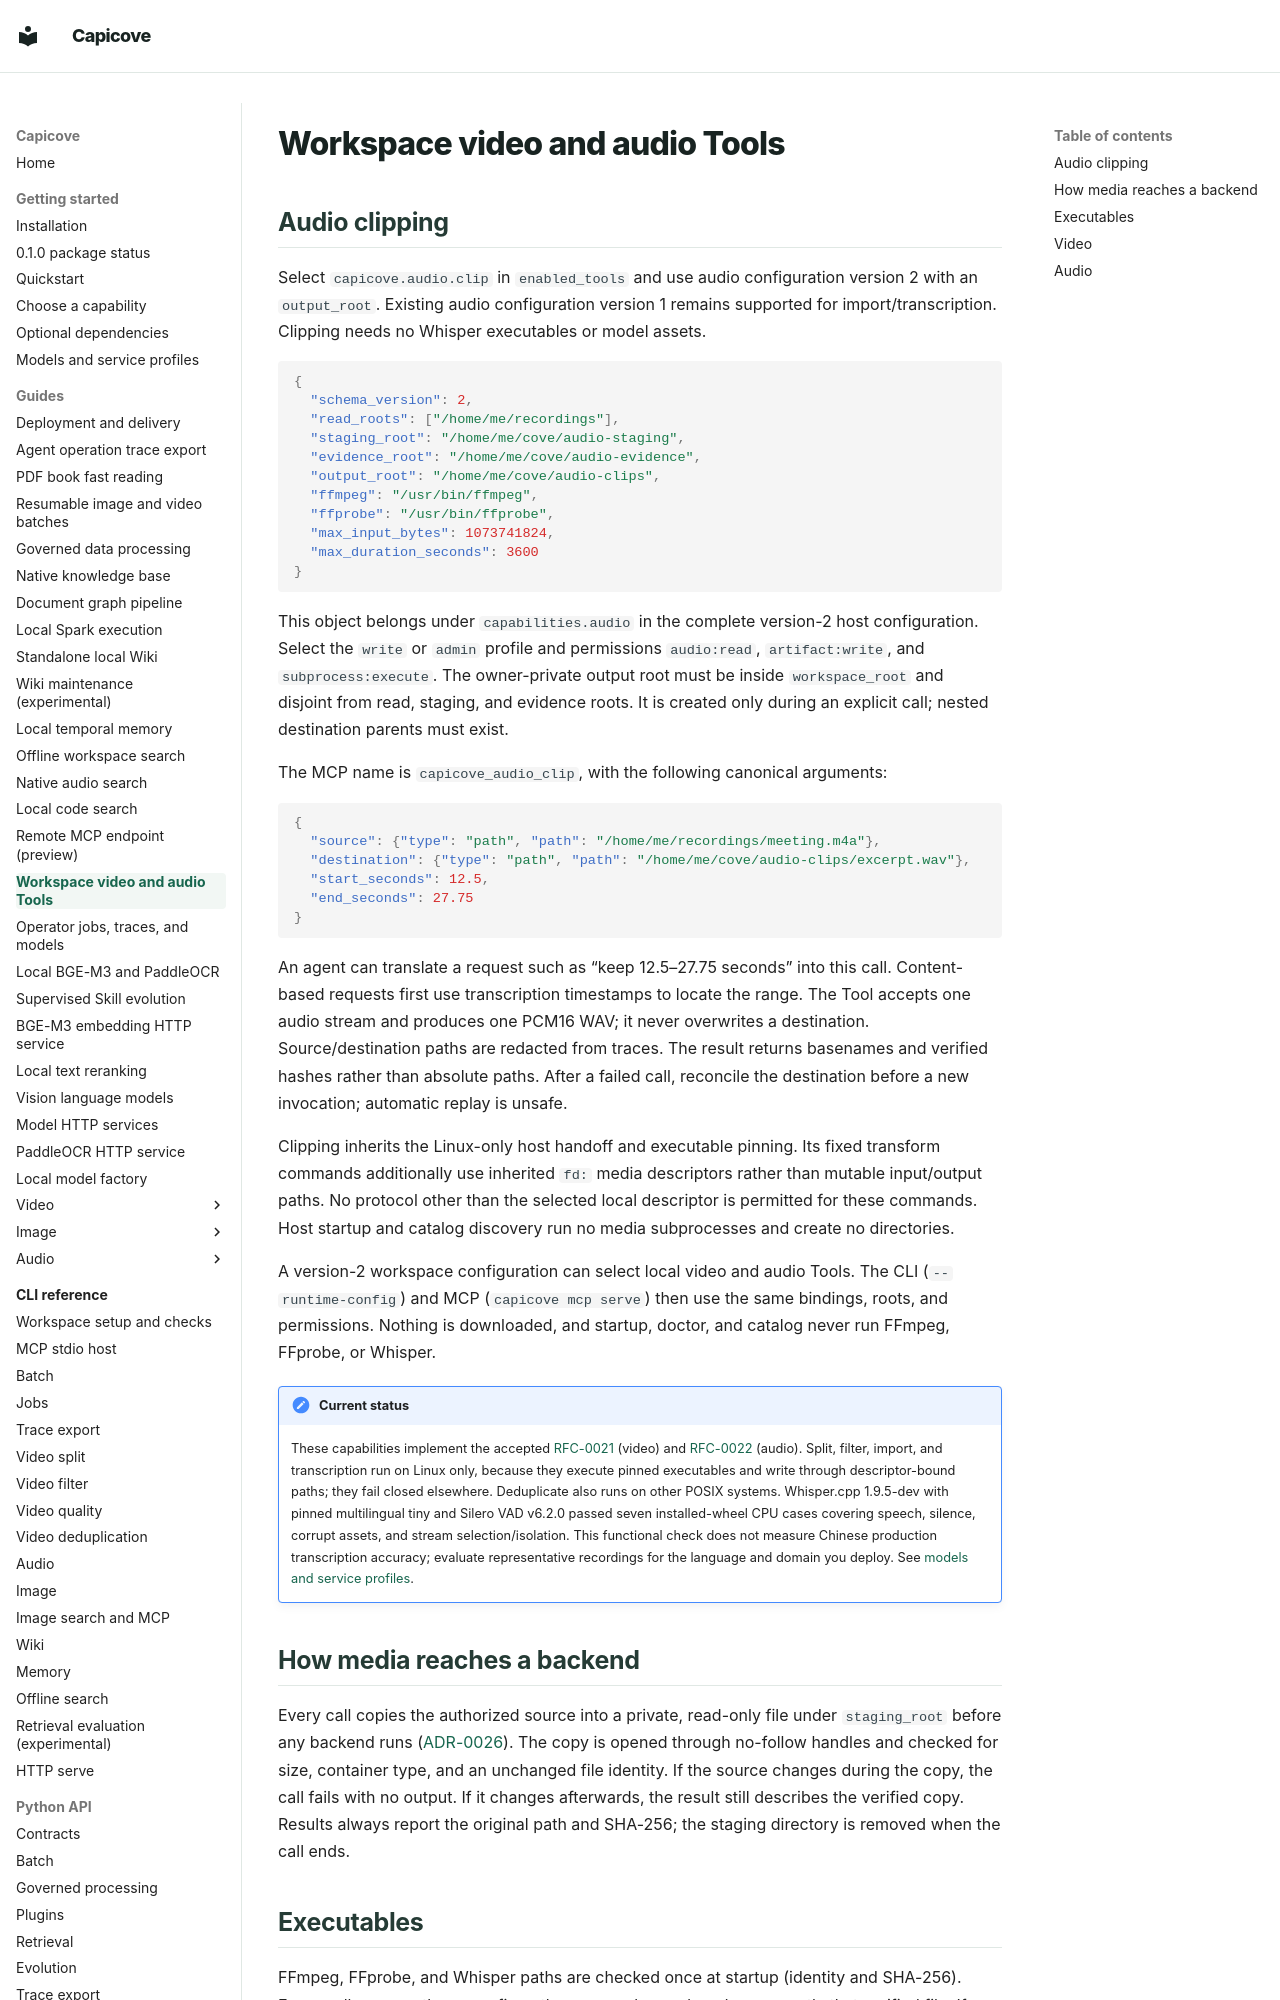

repository: happyBayes/capicove · page: guides/workspace-media/index.html · generator: mkdocs

# Workspace video and audio Tools

## Audio clipping

Select `capicove.audio.clip` in `enabled_tools` and use audio configuration version
2 with an `output_root`. Existing audio configuration version 1 remains supported
for import/transcription. Clipping needs no Whisper executables or model assets.

```json
{
  "schema_version": 2,
  "read_roots": ["/home/me/recordings"],
  "staging_root": "/home/me/cove/audio-staging",
  "evidence_root": "/home/me/cove/audio-evidence",
  "output_root": "/home/me/cove/audio-clips",
  "ffmpeg": "/usr/bin/ffmpeg",
  "ffprobe": "/usr/bin/ffprobe",
  "max_input_bytes": 1073741824,
  "max_duration_seconds": 3600
}
```

This object belongs under `capabilities.audio` in the complete version-2 host
configuration. Select the `write` or `admin` profile and permissions `audio:read`,
`artifact:write`, and `subprocess:execute`. The owner-private output root must be
inside `workspace_root` and disjoint from read, staging, and evidence roots.
It is created only during an explicit call; nested destination parents must exist.

The MCP name is `capicove_audio_clip`, with the following canonical arguments:

```json
{
  "source": {"type": "path", "path": "/home/me/recordings/meeting.m4a"},
  "destination": {"type": "path", "path": "/home/me/cove/audio-clips/excerpt.wav"},
  "start_seconds": 12.5,
  "end_seconds": 27.75
}
```

An agent can translate a request such as “keep 12.5–27.75 seconds” into this call.
Content-based requests first use transcription timestamps to locate the range.
The Tool accepts one audio stream and produces one PCM16 WAV; it never overwrites
a destination. Source/destination paths are redacted from traces. The result
returns basenames and verified hashes rather than absolute paths. After a failed
call, reconcile the destination before a new invocation; automatic replay is unsafe.

Clipping inherits the Linux-only host handoff and executable pinning. Its fixed
transform commands additionally use inherited `fd:` media descriptors rather than
mutable input/output paths. No protocol other than the selected local descriptor
is permitted for these commands. Host startup and catalog discovery run no media
subprocesses and create no directories.

A version-2 workspace configuration can select local video and audio Tools. The
CLI (`--runtime-config`) and MCP (`capicove mcp serve`) then use the same
bindings, roots, and permissions. Nothing is downloaded, and startup, doctor, and
catalog never run FFmpeg, FFprobe, or Whisper.

!!! note "Current status"
    These capabilities implement the accepted
    [RFC-0021](https://github.com/happyBayes/capicove/blob/main/docs/rfcs/0021-workspace-video-capability.md)
    (video) and
    [RFC-0022](https://github.com/happyBayes/capicove/blob/main/docs/rfcs/0022-workspace-audio-capability.md)
    (audio). Split, filter, import, and transcription run on Linux only, because
    they execute pinned executables and write through descriptor-bound paths;
    they fail closed elsewhere. Deduplicate also runs on other POSIX systems.
    Whisper.cpp 1.9.5-dev with pinned multilingual tiny and Silero VAD v6.2.0
    passed seven installed-wheel CPU cases covering speech, silence, corrupt
    assets, and stream selection/isolation. This functional check does not measure
    Chinese production transcription accuracy; evaluate representative recordings
    for the language and domain you deploy. See
    [models and service profiles](../getting-started/runtime-profiles.md).
